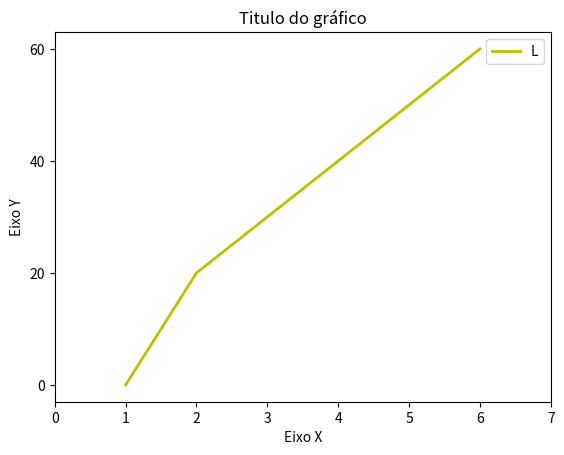

Python code for this plot:
#Instalar a biblioteca do panda
    #python -m pip install matplotlib
import matplotlib.pyplot as plt

#Construindo um gráfico na mão

#Vetores para minhas medições de x e y
x = [1,2,3,4,5,6]
y = [0,20,30,40,50,60]

plt.plot(x,y,label='Dados',color='y',linestyle='solid', lw=2.0)

plt.xlabel('Eixo X')
plt.ylabel('Eixo Y')
plt.title('Titulo do gráfico')

plt.xticks([0,1,2,3,4,5,6,7])
plt.yticks([0,20,40,60])

plt.legend('Legenda')

plt.show()